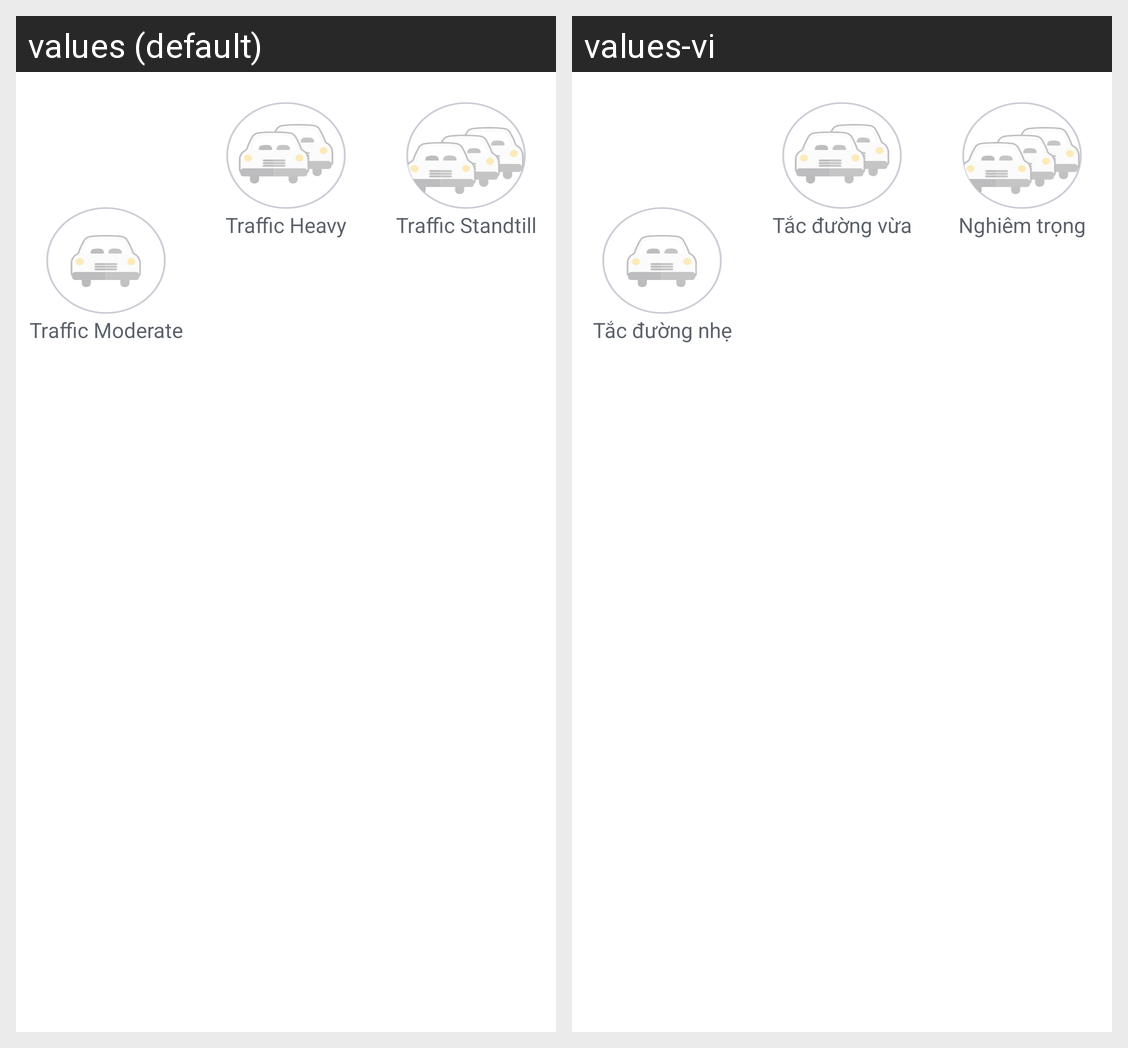

Translations of the strings shown on this Android screen, per locale in the grid:
Android screen res/layout/fragment_report_traffic_jam.xml rendered under 2 locales, left to right: values (default), values-vi. Device: Nexus 5 (rendered at 1080×1920; each locale shown at half size, 540×960, under a caption strip naming it); theme Theme.MaterialComponents.DayNight.NoActionBar.
Strings drawn on this screen, with the default value and each locale's value (text and hints the layout hard-codes, and strings that could not be matched under every locale, appear in the picture but are not listed):

report_state_traffic_moderate
  values: Traffic Moderate
  values-vi: Tắc đường nhẹ

report_state_traffic_heavy
  values: Traffic Heavy
  values-vi: Tắc đường vừa

report_state_traffic_standtill
  values: Traffic Standtill
  values-vi: Nghiêm trọng
